Run: headless pygame with SDL's dummy video driver; simulated clock (each Clock.tick advances the game by its frame time, no real sleeping); random seed 0; keys injected as events and as key.get_pressed() state; no mouse input.
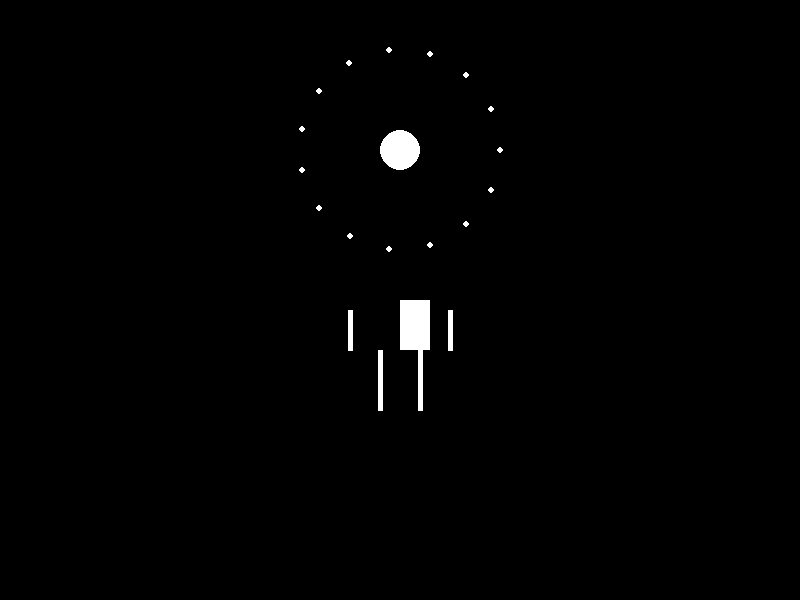
Frame 1 of 4 · flips 1–60 · no input
Frame 2 of 4 · flips 61–180 · tapped SPACE, RETURN · held RIGHT (→), D · screen unchanged from frame 1, image omitted
Frame 3 of 4 · flips 181–300 · held DOWN (↓), S · screen unchanged from frame 2, image omitted
Frame 4 of 4 · flips 301–420 · held LEFT (←), A, UP (↑), W · screen unchanged from frame 3, image omitted

The pygame program that drew these frames:


import pygame
import sys
import math

# Initialize Pygame
pygame.init()

# Screen dimensions
WIDTH, HEIGHT = 800, 600
screen = pygame.display.set_mode((WIDTH, HEIGHT))
pygame.display.set_caption("Sad Man Sitting Animation")

# Colors
BLACK = (0, 0, 0)
WHITE = (255, 255, 255)

# Number of point lights
NUM_LIGHTS = 15

# Sad man's body parts positions and sizes
body_parts = {
    "head": {"x": WIDTH // 2, "y": HEIGHT // 4, "radius": 20},
    "torso": {"x": WIDTH // 2, "y": HEIGHT // 2, "width": 30, "height": 50},
    "left_arm": {"x": WIDTH // 2 - 50, "y": HEIGHT // 2 + 10, "length": 40},
    "right_arm": {"x": WIDTH // 2 + 50, "y": HEIGHT // 2 + 10, "length": 40},
    "left_leg": {"x": WIDTH // 2 - 20, "y": HEIGHT // 2 + 50, "length": 60},
    "right_leg": {"x": WIDTH // 2 + 20, "y": HEIGHT // 2 + 50, "length": 60}
}

# Function to draw a body part
def draw_body_part(x, y, radius=None, width=None, height=None, length=None):
    if radius:
        pygame.draw.circle(screen, WHITE, (int(x), int(y)), radius)
    elif width and height:
        pygame.draw.rect(screen, WHITE, (int(x), int(y), width, height))
    elif length:
        pygame.draw.line(screen, WHITE, (int(x), int(y)), (int(x), int(y) + length), 5)

# Main loop
running = True
clock = pygame.time.Clock()
frame_count = 0

while running:
    for event in pygame.event.get():
        if event.type == pygame.QUIT:
            running = False

    screen.fill(BLACK)

    # Calculate positions for point lights
    light_positions = []
    for i in range(NUM_LIGHTS):
        angle = math.radians(360 * i / NUM_LIGHTS)
        x = body_parts["head"]["x"] + 100 * math.cos(angle)
        y = body_parts["head"]["y"] + 100 * math.sin(angle)
        light_positions.append((x, y))

    # Draw body parts
    draw_body_part(body_parts["head"]["x"], body_parts["head"]["y"], radius=body_parts["head"]["radius"])
    draw_body_part(body_parts["torso"]["x"], body_parts["torso"]["y"], width=body_parts["torso"]["width"], height=body_parts["torso"]["height"])
    draw_body_part(body_parts["left_arm"]["x"], body_parts["left_arm"]["y"], length=body_parts["left_arm"]["length"])
    draw_body_part(body_parts["right_arm"]["x"], body_parts["right_arm"]["y"], length=body_parts["right_arm"]["length"])
    draw_body_part(body_parts["left_leg"]["x"], body_parts["left_leg"]["y"], length=body_parts["left_leg"]["length"])
    draw_body_part(body_parts["right_leg"]["x"], body_parts["right_leg"]["y"], length=body_parts["right_leg"]["length"])

    # Draw point lights
    for x, y in light_positions:
        pygame.draw.circle(screen, WHITE, (int(x), int(y)), 3)

    pygame.display.flip()
    clock.tick(30)
    frame_count += 1

pygame.quit()
sys.exit()
